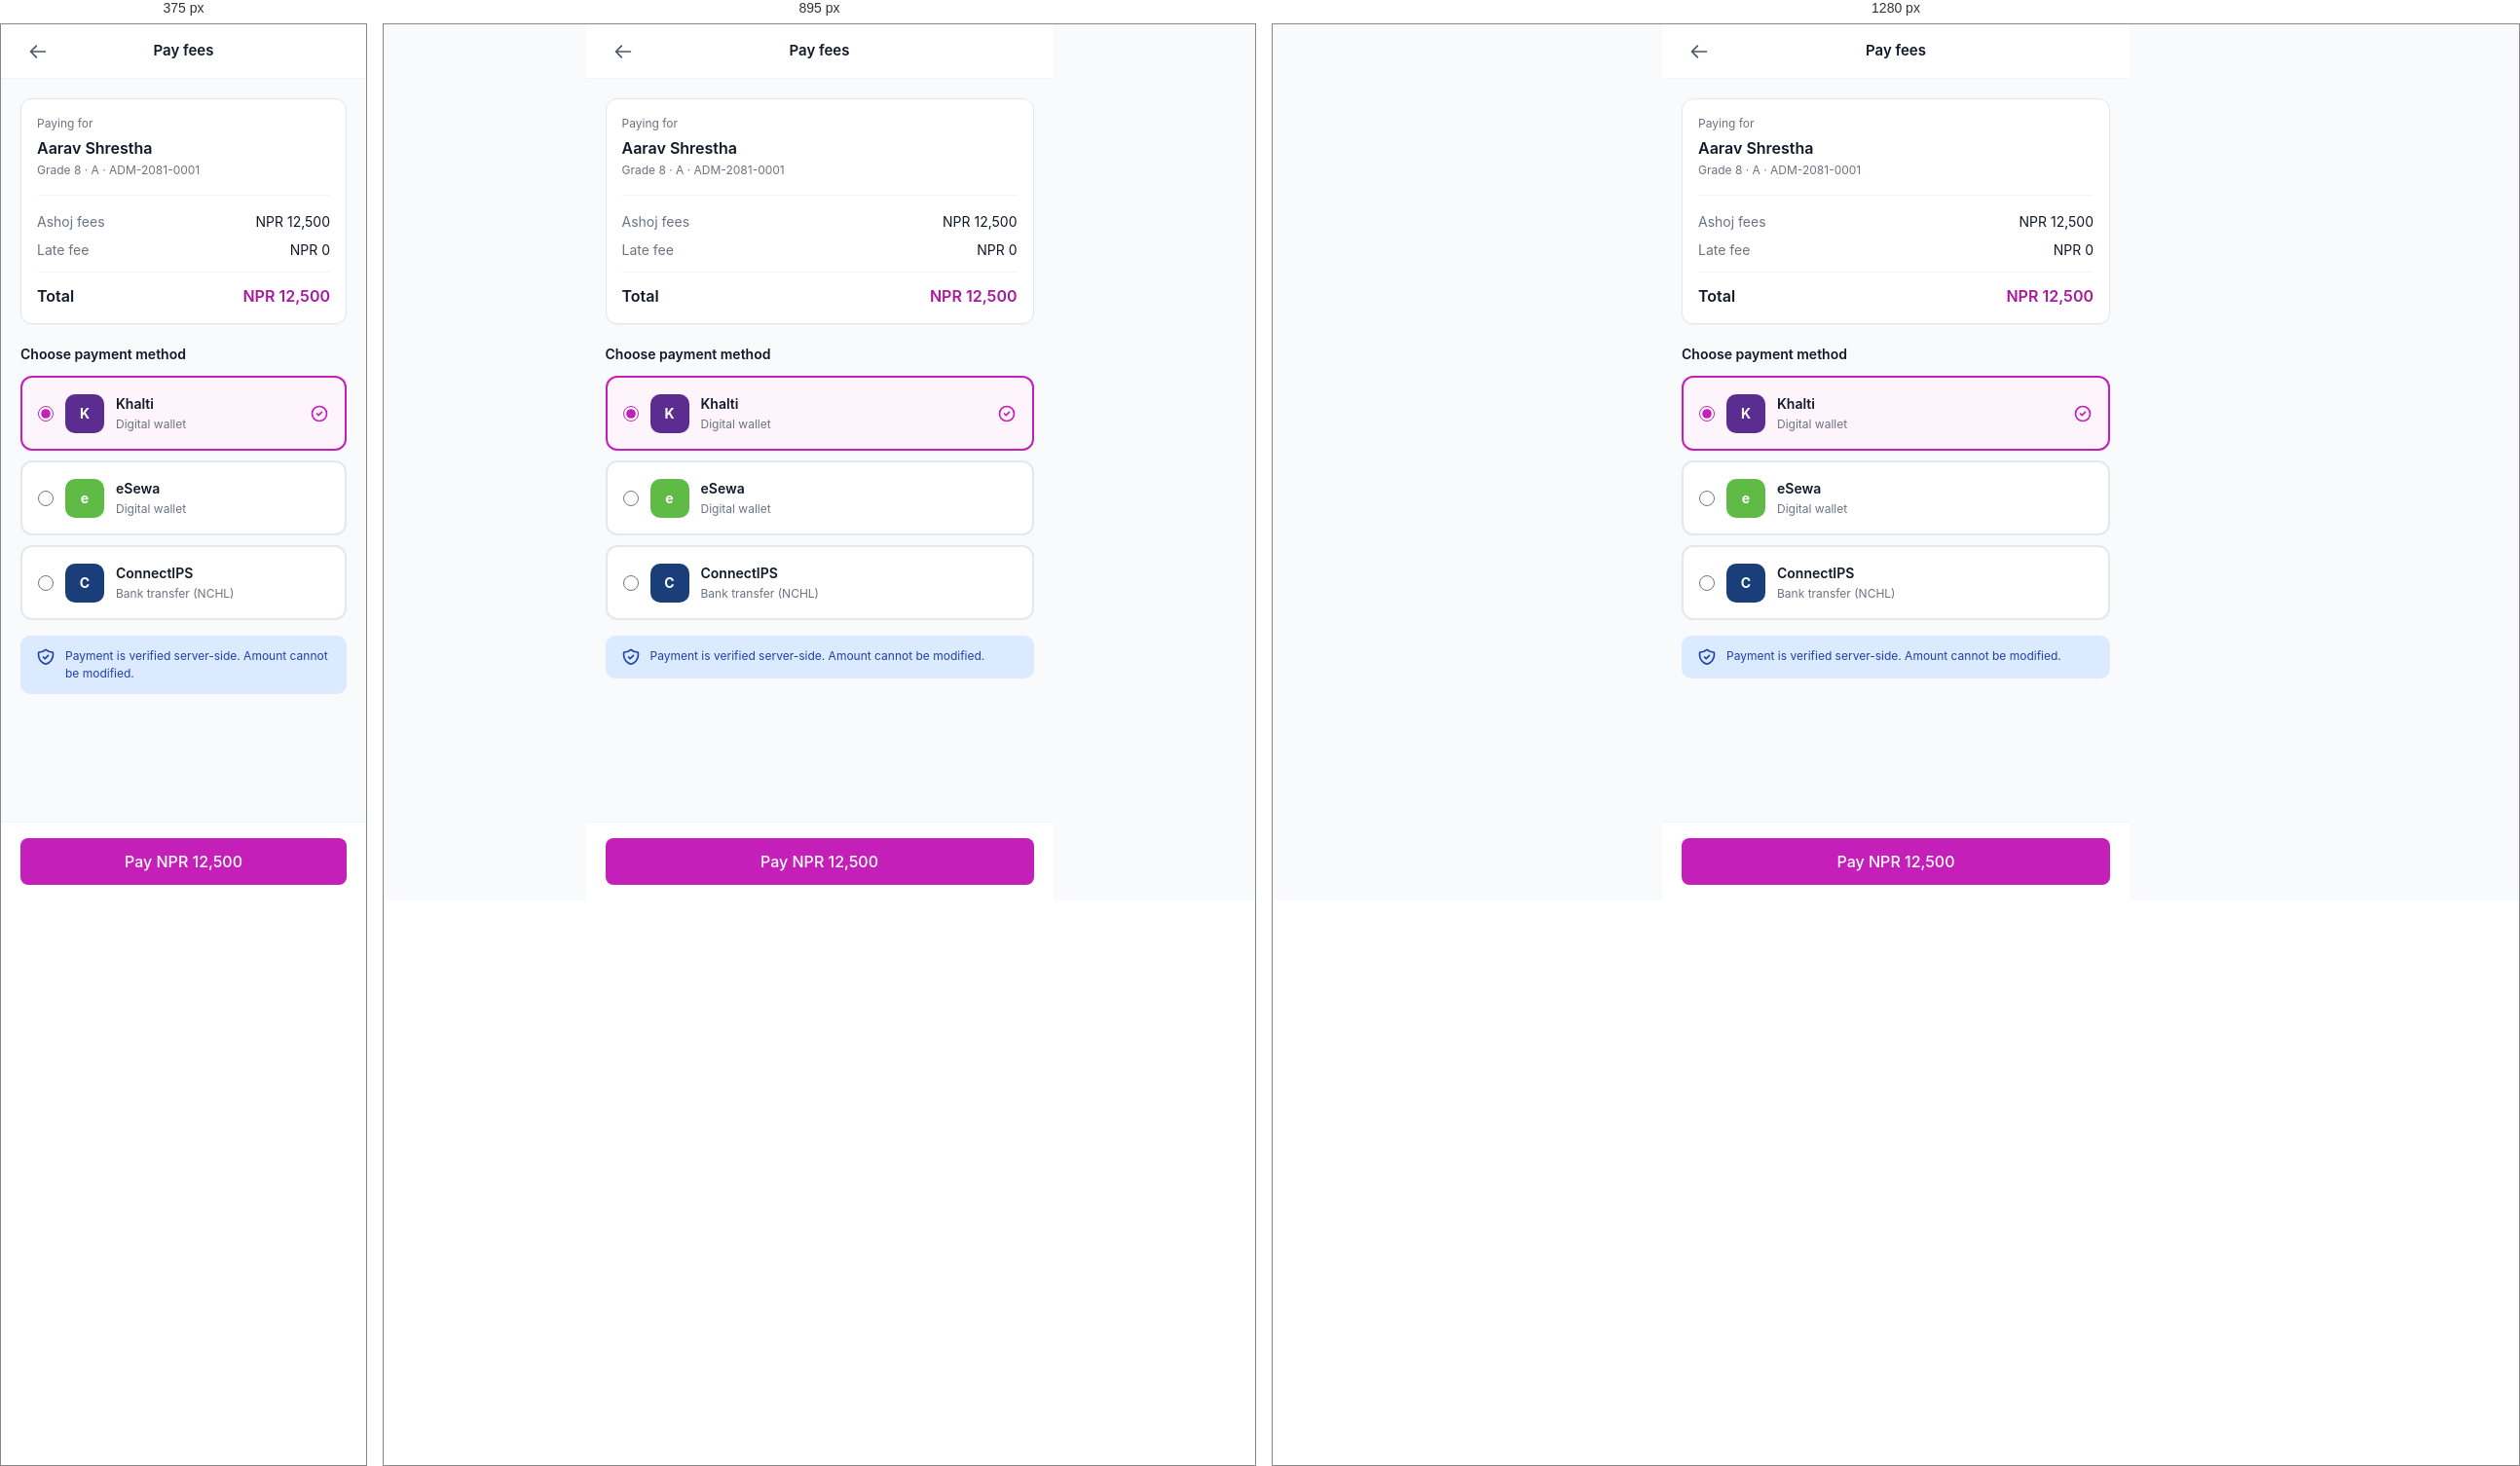
Rendered at 375 px, 895 px and 1280 px, left to right.

<!-- file: pay-fees.html -->
<!doctype html>
<html lang="en">
<head>
  <meta charset="utf-8">
  <meta name="viewport" content="width=device-width, initial-scale=1, viewport-fit=cover">
  <title>Pay Fees · Parent</title>
  <link rel="stylesheet" href="../assets/css/theme.css">
  <link rel="stylesheet" href="../assets/css/components.css">
  <link rel="stylesheet" href="../assets/css/pages.css">
  <style>
    .mobile-page { max-width: 480px; margin: 0 auto; min-height: 100vh; padding-bottom: 96px; background: var(--ink-50); }
    .provider-option { display: flex; align-items: center; gap: 12px; padding: 16px; background: #fff; border: 2px solid var(--ink-200); border-radius: 12px; cursor: pointer; transition: all 0.15s; margin-bottom: 10px; }
    .provider-option.selected { border-color: var(--primary-500); background: var(--primary-50); }
    .provider-logo { width: 40px; height: 40px; border-radius: 10px; display: flex; align-items: center; justify-content: center; font-weight: 700; color: #fff; font-size: 14px; }
  </style>
</head>
<body>

<div class="mobile-page">

  <header style="position:sticky;top:0;z-index:20;background:#fff;border-bottom:1px solid var(--ink-100);padding:0 20px;height:56px;display:flex;align-items:center;justify-content:space-between;">
    <a href="fees.html" class="btn btn-ghost btn-icon"><svg width="20" height="20" fill="none" stroke="currentColor" viewBox="0 0 24 24" stroke-width="2"><path stroke-linecap="round" stroke-linejoin="round" d="M10 19l-7-7m0 0l7-7m-7 7h18"/></svg></a>
    <p style="font-size:15px;font-weight:600;">Pay fees</p>
    <div style="width:36px;"></div>
  </header>

  <!-- Summary -->
  <div style="padding:20px;">
    <div class="card" style="padding:16px;">
      <p style="font-size:12px;color:var(--ink-500);margin:0;">Paying for</p>
      <p style="font-size:16px;font-weight:600;margin-top:4px;">Aarav Shrestha</p>
      <p style="font-size:12px;color:var(--ink-500);margin-top:2px;">Grade 8 · A · ADM-2081-0001</p>
      <div style="border-top:1px solid var(--ink-100);margin-top:16px;padding-top:16px;">
        <div style="display:flex;justify-content:space-between;font-size:14px;">
          <span style="color:var(--ink-500);">Ashoj fees</span>
          <span>NPR 12,500</span>
        </div>
        <div style="display:flex;justify-content:space-between;font-size:14px;margin-top:8px;">
          <span style="color:var(--ink-500);">Late fee</span>
          <span>NPR 0</span>
        </div>
        <div style="display:flex;justify-content:space-between;font-size:16px;font-weight:600;margin-top:12px;padding-top:12px;border-top:1px solid var(--ink-100);">
          <span>Total</span>
          <span style="color:var(--primary-600);">NPR 12,500</span>
        </div>
      </div>
    </div>
  </div>

  <!-- Providers -->
  <div style="padding:0 20px 20px;">
    <p style="font-size:14px;font-weight:600;margin-bottom:12px;">Choose payment method</p>

    <label class="provider-option selected">
      <input type="radio" name="provider" class="radio" checked>
      <div class="provider-logo" style="background:#5C2D91;">K</div>
      <div style="flex:1;">
        <p style="font-size:14px;font-weight:600;margin:0;">Khalti</p>
        <p style="font-size:12px;color:var(--ink-500);margin-top:2px;">Digital wallet</p>
      </div>
      <svg width="20" height="20" fill="none" stroke="currentColor" viewBox="0 0 24 24" stroke-width="2" style="color:var(--primary-500);"><path stroke-linecap="round" stroke-linejoin="round" d="M9 12l2 2 4-4m6 2a9 9 0 11-18 0 9 9 0 0118 0z"/></svg>
    </label>

    <label class="provider-option">
      <input type="radio" name="provider" class="radio">
      <div class="provider-logo" style="background:#60BB46;">e</div>
      <div style="flex:1;">
        <p style="font-size:14px;font-weight:600;margin:0;">eSewa</p>
        <p style="font-size:12px;color:var(--ink-500);margin-top:2px;">Digital wallet</p>
      </div>
    </label>

    <label class="provider-option">
      <input type="radio" name="provider" class="radio">
      <div class="provider-logo" style="background:#1A3E7A;">C</div>
      <div style="flex:1;">
        <p style="font-size:14px;font-weight:600;margin:0;">ConnectIPS</p>
        <p style="font-size:12px;color:var(--ink-500);margin-top:2px;">Bank transfer (NCHL)</p>
      </div>
    </label>

    <!-- Secure notice -->
    <div style="background:#DBEAFE;color:#1E40AF;padding:12px 16px;border-radius:10px;font-size:12px;display:flex;gap:10px;margin-top:16px;">
      <svg width="20" height="20" fill="none" stroke="currentColor" viewBox="0 0 24 24" stroke-width="2" style="flex-shrink:0;"><path stroke-linecap="round" stroke-linejoin="round" d="M9 12l2 2 4-4m5.618-4.016A11.955 11.955 0 0112 2.944a11.955 11.955 0 01-8.618 3.04A12.02 12.02 0 003 9c0 5.591 3.824 10.29 9 11.622 5.176-1.332 9-6.03 9-11.622 0-1.042-.133-2.052-.382-3.016z"/></svg>
      <span>Payment is verified server-side. Amount cannot be modified.</span>
    </div>
  </div>

  <!-- Sticky CTA -->
  <div style="position:fixed;bottom:0;left:0;right:0;max-width:480px;margin:0 auto;padding:16px 20px;background:#fff;border-top:1px solid var(--ink-100);">
    <button class="btn btn-primary btn-block btn-lg" onclick="window.toast('Redirecting to Khalti...','info');setTimeout(()=>window.location.href='payment-success.html',1500);">
      Pay NPR 12,500
    </button>
  </div>

</div>

<script src="../assets/js/app.js"></script>
<script>
  document.querySelectorAll('.provider-option').forEach(opt => {
    opt.addEventListener('click', () => {
      document.querySelectorAll('.provider-option').forEach(o => o.classList.remove('selected'));
      opt.classList.add('selected');
      opt.querySelector('input').checked = true;
    });
  });
</script>
</body>
</html>

/* @media block from pages.css */
@media (max-width: 1023px) {
  .sidebar { transform: translateX(-100%); box-shadow: var(--shadow-pop); }
  .sidebar.open { transform: translateX(0); }
  .main { margin-left: 0; }
  .hamburger { display: flex; }
  .main-content { padding: 16px; }
}

/* @media block from pages.css */
@media (max-width: 767px) {
  .mobile-nav { display: block; }
  .mobile-page { padding-bottom: 80px; }
}